Run: headless pygame with SDL's dummy video driver; simulated clock (each Clock.tick advances the game by its frame time, no real sleeping); random seed 0; keys injected as events and as key.get_pressed() state; no mouse input.
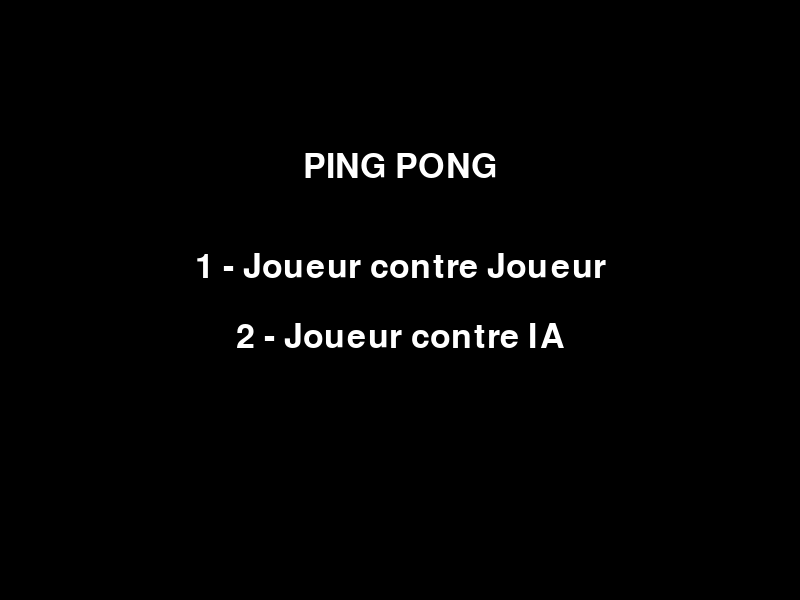
Frame 1 of 4 · flips 1–60 · no input
Frame 2 of 4 · flips 61–180 · tapped SPACE, RETURN · held RIGHT (→), D · screen unchanged from frame 1, image omitted
Frame 3 of 4 · flips 181–300 · held DOWN (↓), S · screen unchanged from frame 2, image omitted
Frame 4 of 4 · flips 301–420 · held LEFT (←), A, UP (↑), W · screen unchanged from frame 3, image omitted

The pygame program that drew these frames:

import pygame
import sys

# Initialiser Pygame
pygame.init()

# Taille de la fenêtre
WIDTH, HEIGHT = 800, 600
screen = pygame.display.set_mode((WIDTH, HEIGHT))
pygame.display.set_caption("Ping Pong")

# Couleurs
WHITE = (255, 255, 255)
BLACK = (0, 0, 0)

# Font
font = pygame.font.Font(None, 50)

# Paramètres du jeu
PADDLE_WIDTH, PADDLE_HEIGHT = 10, 100
BALL_SIZE = 30
player_speed = 7
ball_speed_x = 5
ball_speed_y = 5

# Clock
clock = pygame.time.Clock()


def menu():
    while True:
        screen.fill(BLACK)
        title = font.render("PING PONG", True, WHITE)
        option1 = font.render("1 - Joueur contre Joueur", True, WHITE)
        option2 = font.render("2 - Joueur contre IA", True, WHITE)
        screen.blit(title, (WIDTH // 2 - title.get_width() // 2, 150))
        screen.blit(option1, (WIDTH // 2 - option1.get_width() // 2, 250))
        screen.blit(option2, (WIDTH // 2 - option2.get_width() // 2, 320))
        pygame.display.flip()

        for event in pygame.event.get():
            if event.type == pygame.QUIT:
                pygame.quit()
                sys.exit()
            if event.type == pygame.KEYDOWN:
                if event.key == pygame.K_1:
                    return False  # pas d'IA
                elif event.key == pygame.K_2:
                    return True  # IA activée


def jouer(contre_ia=False):
    global ball_speed_x, ball_speed_y

    # Création des objets
    player1 = pygame.Rect(20, HEIGHT // 2 - PADDLE_HEIGHT // 2, PADDLE_WIDTH, PADDLE_HEIGHT)
    player2 = pygame.Rect(WIDTH - 30, HEIGHT // 2 - PADDLE_HEIGHT // 2, PADDLE_WIDTH, PADDLE_HEIGHT)
    ball = pygame.Rect(WIDTH // 2 - BALL_SIZE // 2, HEIGHT // 2 - BALL_SIZE // 2, BALL_SIZE, BALL_SIZE)

    score1 = 0
    score2 = 0

    running = True
    while running:
        screen.fill(BLACK)

        for event in pygame.event.get():
            if event.type == pygame.QUIT:
                pygame.quit()
                sys.exit()

        # Contrôle joueur 1
        keys = pygame.key.get_pressed()
        if keys[pygame.K_w] and player1.top > 0:
            player1.y -= player_speed
        if keys[pygame.K_s] and player1.bottom < HEIGHT:
            player1.y += player_speed

        # Joueur 2 ou IA
        if contre_ia:
            if ball.centery > player2.centery and player2.bottom < HEIGHT:
                player2.y += player_speed - 2
            if ball.centery < player2.centery and player2.top > 0:
                player2.y -= player_speed - 2
        else:
            if keys[pygame.K_UP] and player2.top > 0:
                player2.y -= player_speed
            if keys[pygame.K_DOWN] and player2.bottom < HEIGHT:
                player2.y += player_speed

        # Mouvement de la balle
        ball.x += ball_speed_x
        ball.y += ball_speed_y

        # Collision haut/bas
        if ball.top <= 0 or ball.bottom >= HEIGHT:
            ball_speed_y *= -1

        # Collision raquettes
        if ball.colliderect(player1) or ball.colliderect(player2):
            ball_speed_x *= -1

        # Score
        if ball.left <= 0:
            score2 += 1
            ball.center = (WIDTH // 2, HEIGHT // 2)
            ball_speed_x *= -1
        if ball.right >= WIDTH:
            score1 += 1
            ball.center = (WIDTH // 2, HEIGHT // 2)
            ball_speed_x *= -1

        # Dessin
        pygame.draw.rect(screen, WHITE, player1)
        pygame.draw.rect(screen, WHITE, player2)
        pygame.draw.ellipse(screen, WHITE, ball)
        pygame.draw.aaline(screen, WHITE, (WIDTH // 2, 0), (WIDTH // 2, HEIGHT))
        score_text = font.render(f"{score1} - {score2}", True, WHITE)
        screen.blit(score_text, (WIDTH // 2 - score_text.get_width() // 2, 20))

        pygame.display.flip()
        clock.tick(60)


# Lancement
contre_ia = menu()
jouer(contre_ia)
